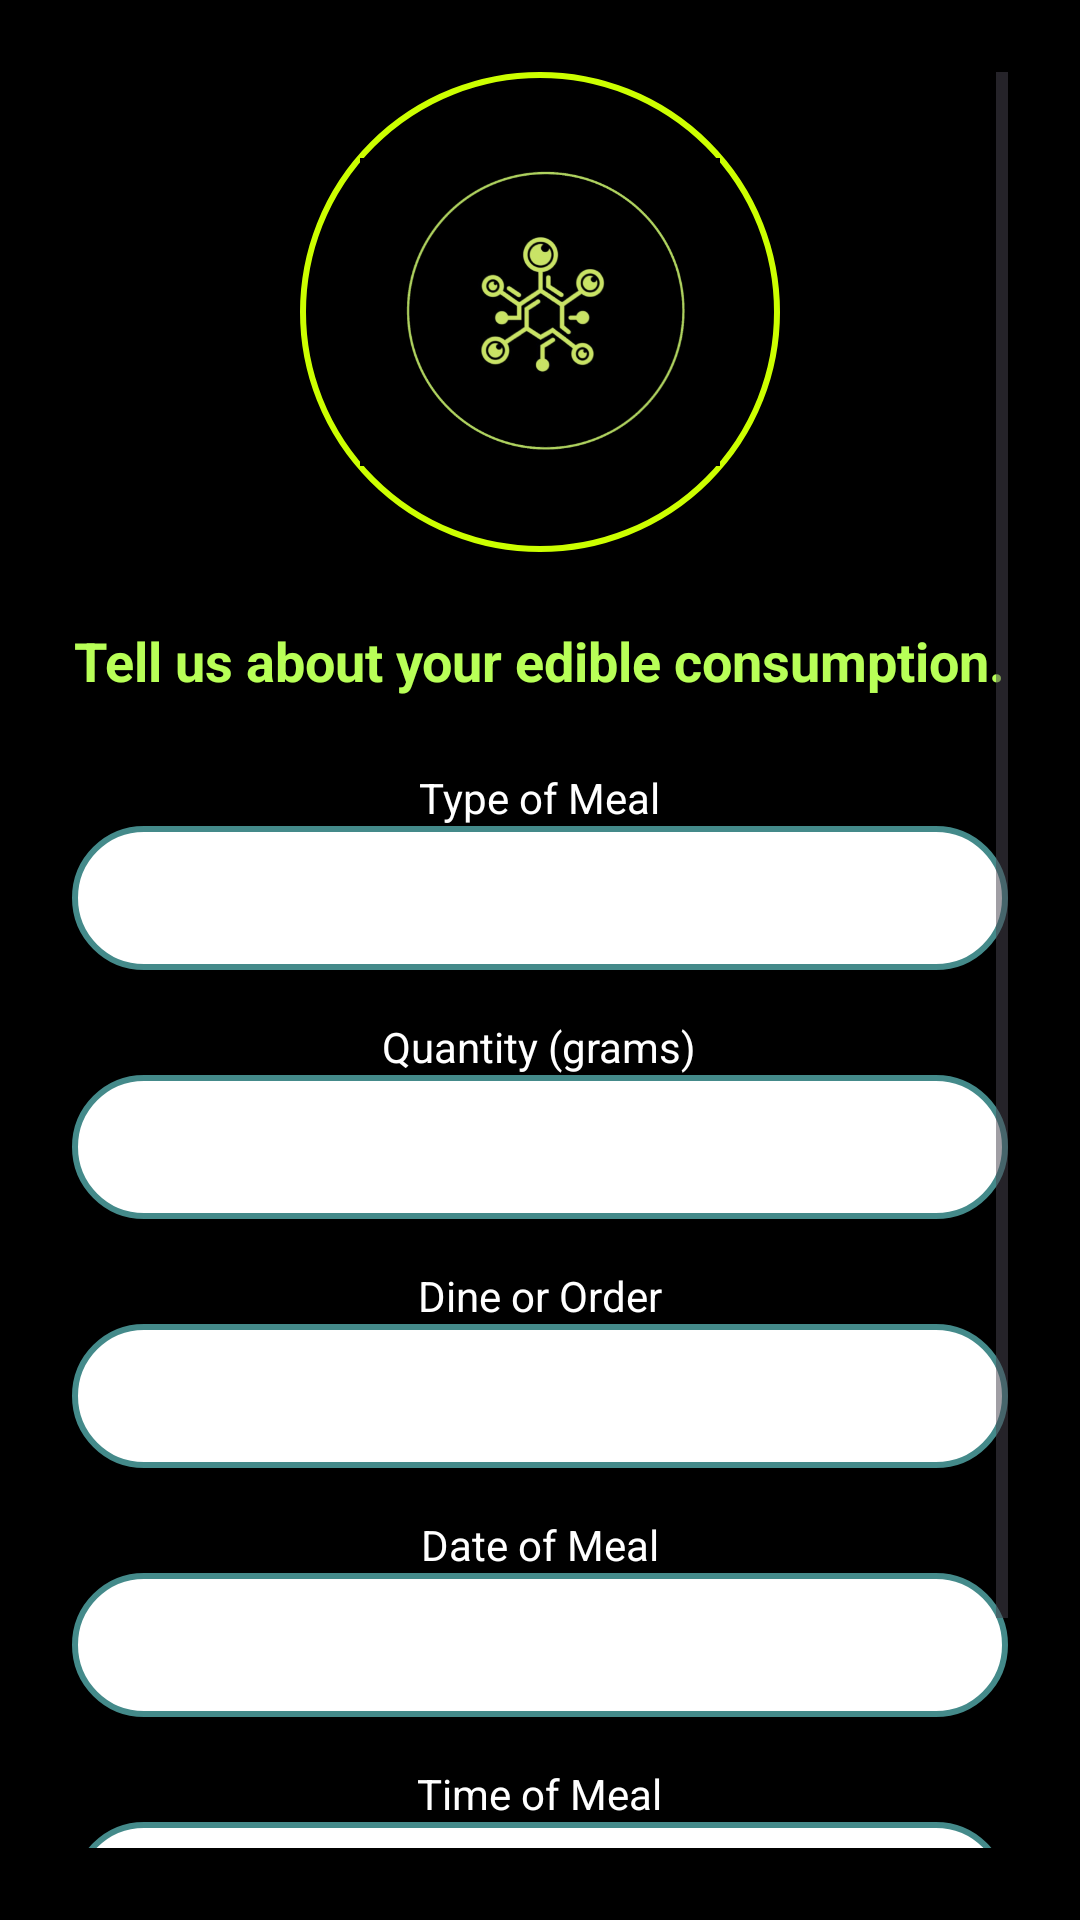

Android layout source for this screen:
<!-- AndroidManifest.xml: application theme Theme.CarboMetricNew -->
<!-- res/layout/activity_edibles.xml -->
<?xml version="1.0" encoding="utf-8"?>
<ScrollView xmlns:android="http://schemas.android.com/apk/res/android"
    android:layout_width="match_parent"
    android:layout_height="match_parent"
    android:background="#000000"
    android:padding="24dp">

    <LinearLayout
        android:layout_width="match_parent"
        android:layout_height="wrap_content"
        android:orientation="vertical"
        android:gravity="center_horizontal">

        
        <FrameLayout
            android:layout_width="160dp"
            android:layout_height="160dp"
            android:layout_marginBottom="24dp">

            <ImageView
                android:layout_width="match_parent"
                android:layout_height="match_parent"
                android:src="@drawable/circle_border_green"
                android:scaleType="fitCenter" />

            <ImageView
                android:layout_width="120dp"
                android:layout_height="120dp"
                android:layout_gravity="center"
                android:scaleType="fitCenter"
                android:src="@drawable/ic_transport_icon" />
        </FrameLayout>

        
        <TextView
            android:layout_width="wrap_content"
            android:layout_height="wrap_content"
            android:text="Tell us about your edible consumption."
            android:textColor="#B8FF57"
            android:textSize="18sp"
            android:textStyle="bold"
            android:layout_marginBottom="24dp"/>

        
        <TextView
            android:layout_width="wrap_content"
            android:layout_height="wrap_content"
            android:text="Type of Meal"
            android:textColor="#FFFFFF" />

        <Spinner
            android:id="@+id/spinnerMealType"
            android:layout_width="match_parent"
            android:layout_height="48dp"
            android:background="@drawable/edittext_background"
            android:paddingStart="12dp"
            android:paddingEnd="12dp"
            android:layout_marginBottom="16dp"/>

        
        <TextView
            android:layout_width="wrap_content"
            android:layout_height="wrap_content"
            android:text="Quantity (grams)"
            android:textColor="#FFFFFF" />

        <EditText
            android:id="@+id/etQuantity"
            android:layout_width="match_parent"
            android:layout_height="48dp"
            android:inputType="numberDecimal"
            android:hint="Enter quantity"
            android:padding="12dp"
            android:background="@drawable/edittext_background"
            android:textColor="#FFFFFF"
            android:textColorHint="#80FFFFFF"
            android:layout_marginBottom="16dp"/>

        
        <TextView
            android:layout_width="wrap_content"
            android:layout_height="wrap_content"
            android:text="Dine or Order"
            android:textColor="#FFFFFF"/>

        <Spinner
            android:id="@+id/spinnerDineOption"
            android:layout_width="match_parent"
            android:layout_height="48dp"
            android:background="@drawable/edittext_background"
            android:paddingStart="12dp"
            android:paddingEnd="12dp"
            android:layout_marginBottom="16dp"/>

        
        <TextView
            android:layout_width="wrap_content"
            android:layout_height="wrap_content"
            android:text="Date of Meal"
            android:textColor="#FFFFFF"/>

        <EditText
            android:id="@+id/etDate"
            android:layout_width="match_parent"
            android:layout_height="48dp"
            android:background="@drawable/edittext_background"
            android:hint="Select date"
            android:focusable="false"
            android:padding="12dp"
            android:textColor="#FFFFFF"
            android:textColorHint="#80FFFFFF"
            android:layout_marginBottom="16dp"/>

        
        <TextView
            android:layout_width="wrap_content"
            android:layout_height="wrap_content"
            android:text="Time of Meal"
            android:textColor="#FFFFFF"/>

        <EditText
            android:id="@+id/etTime"
            android:layout_width="match_parent"
            android:layout_height="48dp"
            android:background="@drawable/edittext_background"
            android:hint="Select time"
            android:focusable="false"
            android:padding="12dp"
            android:textColor="#FFFFFF"
            android:textColorHint="#80FFFFFF"
            android:layout_marginBottom="24dp"/>

        
        <Button
            android:id="@+id/btnSubmit"
            android:layout_width="match_parent"
            android:layout_height="wrap_content"
            android:text=" Submit "

            android:textAllCaps="false"
            android:textColor="#FFFFFF"
            android:background="@drawable/rounded_button_green"
            android:layout_marginTop="8dp" />

    </LinearLayout>
</ScrollView>
<!-- resources referenced by this layout -->
<resources>
  <!-- drawable circle_border_green (drawable) -->
  <shape xmlns:android="http://schemas.android.com/apk/res/android"
      android:shape="oval">
      <solid android:color="@android:color/transparent" />
      <stroke
          android:width="2dp"
          android:color="#CCFF00" /> 
  </shape>
  <!-- drawable edittext_background (drawable) -->
  <shape xmlns:android="http://schemas.android.com/apk/res/android"
      android:shape="rectangle">
      <solid android:color="#FFFFFF" />
      <stroke android:width="2dp" android:color="#448A8A"/>
      <corners android:radius="24dp"/>
  </shape>
  <!-- drawable ic_transport_icon: png bitmap (drawable, 68443 bytes) -->
  <!-- drawable rounded_button_green (drawable) -->
  <shape xmlns:android="http://schemas.android.com/apk/res/android">
      <solid android:color="@android:color/transparent"/>
      <stroke android:width="2dp" android:color="#C6E44E"/>
      <corners android:radius="24dp"/>
  </shape>
  <style name="Theme.CarboMetricNew" parent="Base.Theme.CarboMetricNew" />
  <style name="Base.Theme.CarboMetricNew" parent="Theme.Material3.DayNight.NoActionBar">
          
          
      </style>
</resources>
